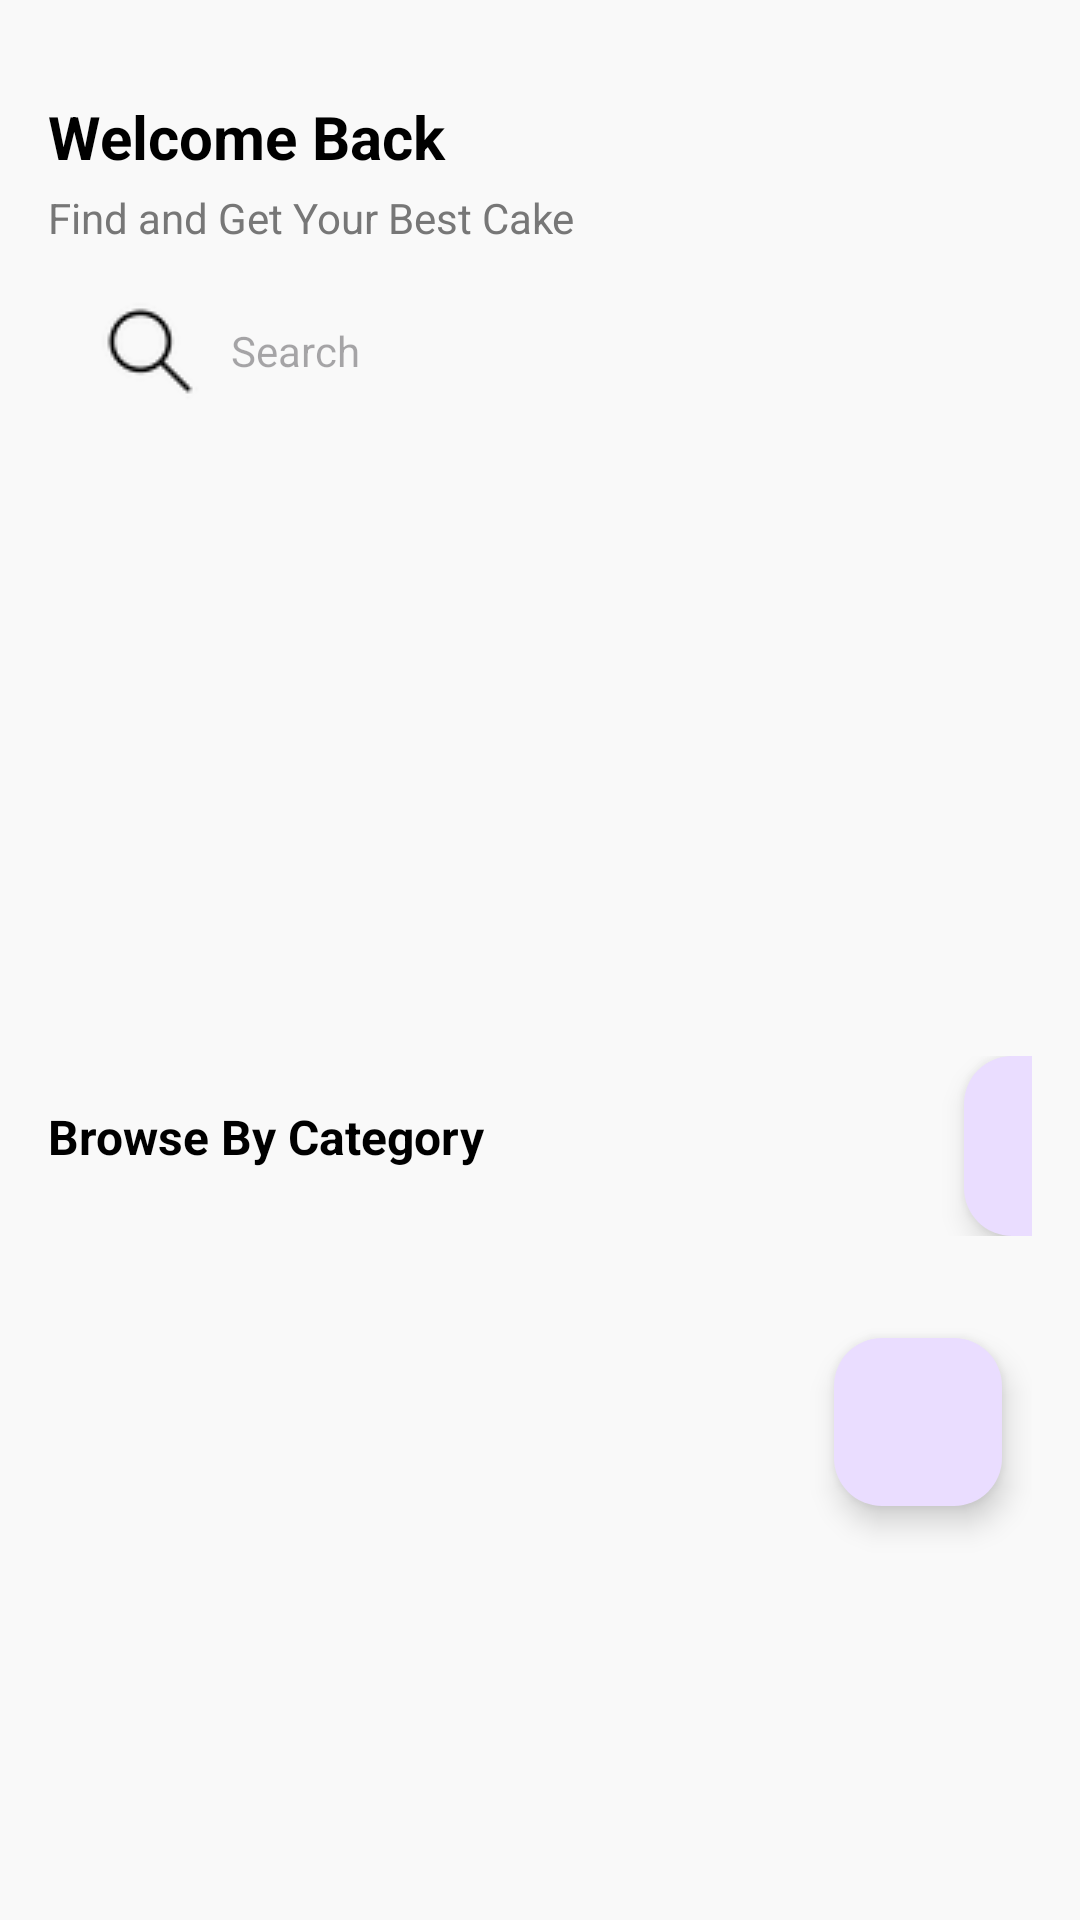

Layout XML and referenced resources for this Android screen:
<!-- AndroidManifest.xml: application theme Theme.SweetHub -->
<!-- res/layout/fragment_home.xml -->
<androidx.core.widget.NestedScrollView android:layout_width="match_parent"
    android:layout_height="match_parent"
    xmlns:app="http://schemas.android.com/apk/res-auto"
    xmlns:tools="http://schemas.android.com/tools"
    android:fillViewport="true"
    xmlns:android="http://schemas.android.com/apk/res/android">

    <LinearLayout
        android:orientation="vertical"
        android:layout_width="match_parent"
        android:background="#F9F9F9"
        android:padding="16dp"
        android:layout_height="match_parent">

        <TextView
            android:id="@+id/tvGreeting"
            android:layout_width="wrap_content"
            android:layout_height="wrap_content"
            android:text="Welcome Back"
            android:textColor="#000000"
            android:textSize="20sp"
            android:textStyle="bold"
            android:layout_marginTop="16dp"
            android:layout_marginStart="0dp"/>

        <TextView
            android:id="@+id/tvSubtitle"
            android:layout_width="wrap_content"
            android:layout_height="wrap_content"
            android:text="Find and Get Your Best Cake"
            android:textColor="#777777"
            android:textSize="14sp"
            android:layout_marginTop="4dp"
            android:layout_marginStart="0dp"/>

        
        <EditText
            android:id="@+id/ettSearch"
            android:layout_width="match_parent"
            android:layout_height="wrap_content"
            android:layout_marginTop="16dp"
            android:background="@drawable/search_box_background"
            android:drawableStart="@drawable/sert"
            android:drawablePadding="8dp"
            android:hint="Search"
            android:imeOptions="actionSearch"
            android:paddingStart="15dp"
            android:singleLine="true"
            android:textSize="14sp" />

        
        <androidx.viewpager2.widget.ViewPager2
            android:id="@+id/viewPagerSlideshow"
            android:layout_width="match_parent"
            android:layout_height="200dp"
            android:layout_marginTop="16dp"/>

        
        <LinearLayout
            android:layout_width="match_parent"
            android:layout_height="wrap_content"
            android:orientation="horizontal">

            <TextView
                android:id="@+id/tvCategoryTitle"
                android:layout_width="wrap_content"
                android:layout_height="wrap_content"
                android:text="Browse By Category"
                android:textColor="#000000"
                android:textSize="16sp"
                android:textStyle="bold"
                android:layout_marginTop="16dp"/>

            <com.google.android.material.floatingactionbutton.FloatingActionButton
                android:id="@+id/btnAddCategory"
                android:layout_width="80dp"
                android:layout_height="60dp"
                android:layout_gravity="end"
                android:src="@drawable/ic_add"
                android:layout_marginLeft="160dp"/>

        </LinearLayout>

       <androidx.recyclerview.widget.RecyclerView
           android:id="@+id/rycCategory"
           android:layout_width="match_parent"
           android:layout_height="wrap_content"
           android:layout_marginTop="8dp"
           android:layout_marginBottom="16dp"
            app:layoutManager="androidx.recyclerview.widget.LinearLayoutManager"
           android:orientation="horizontal"

           />

        <com.google.android.material.floatingactionbutton.FloatingActionButton
            android:id="@+id/btnAdd"
            android:layout_width="wrap_content"
            android:layout_height="wrap_content"
            android:layout_gravity="end"
            android:src="@drawable/ic_add"
            android:layout_margin="10dp"/>

        
        <androidx.recyclerview.widget.RecyclerView
            android:id="@+id/rvProducts"
            android:layout_width="match_parent"
            android:layout_height="match_parent"
            android:layout_marginTop="8dp"
            android:layout_marginBottom="16dp"
            android:orientation="horizontal"
            android:padding="10dp"
            android:layout_weight="1"/>

        

    </LinearLayout>





</androidx.core.widget.NestedScrollView>
<!-- resources referenced by this layout -->
<resources>
  <!-- drawable sert: png bitmap (drawable, 1591 bytes) -->
  <style name="Theme.SweetHub" parent="Base.Theme.SweetHub" />
  <style name="Base.Theme.SweetHub" parent="Theme.Material3.DayNight.NoActionBar">
          
          
      </style>
</resources>
